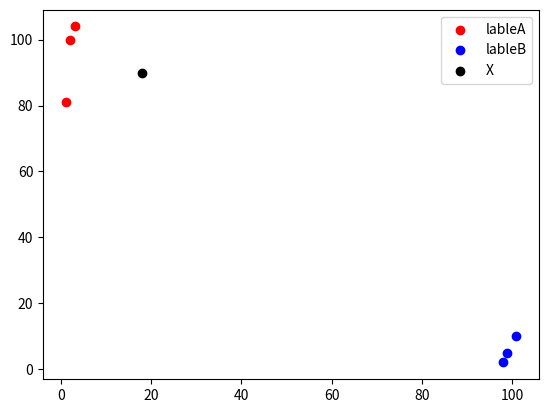

Generate this figure with matplotlib:
import matplotlib.pyplot as plt
import numpy as np
import operator

#1类型的数据，3个样本
x1=np.array([3,2,1])
y1=np.array([104,100,81])
#2类型的数据，3个样本
x2=np.array([101,99,98])
y2=np.array([10,5,2])

scatter1=plt.scatter(x1,y1,c='r')
scatter2=plt.scatter(x2,y2,c='b')

#未知数据
x=np.array([18])
y=np.array([90])
scatter3=plt.scatter(x,y,c='k')

#画图例
plt.legend(handles=[scatter1,scatter2,scatter3],labels=['lableA','lableB','X'],loc='best')
plt.show()

x_data=np.array([[3,104],
                 [2,100],
                 [1,81],
                 [101,10],
                 [99,5],
                 [81,2]])
y_data=np.array(['A','A','A','B','B','B'])
x_test=np.array([18,90])

x_test=np.tile(x_test,(x_data.shape[0],1))      #测试数据矩阵
diffMat=x_test-x_data                           #测试数据矩阵与样本矩阵的差
sqDiffMat=diffMat**2
sqDistances=sqDiffMat.sum(axis=1)
distance=sqDistances**0.5
print(distance)

list=distance.argsort()
print(list)

classCount={}
for i in range(5):
    sign=y_data[list[i]]
    classCount[sign]=classCount.get(sign,0) + 1     #字典中的sign对应的值等于得到这个sign的值，没有就赋值0，得到了就让sign的值加一
print(classCount)

max=0
maxname='C'
for i in classCount:
    if int(classCount[i])>max:
        max=int(classCount[i])
        maxname=i
print(maxname)